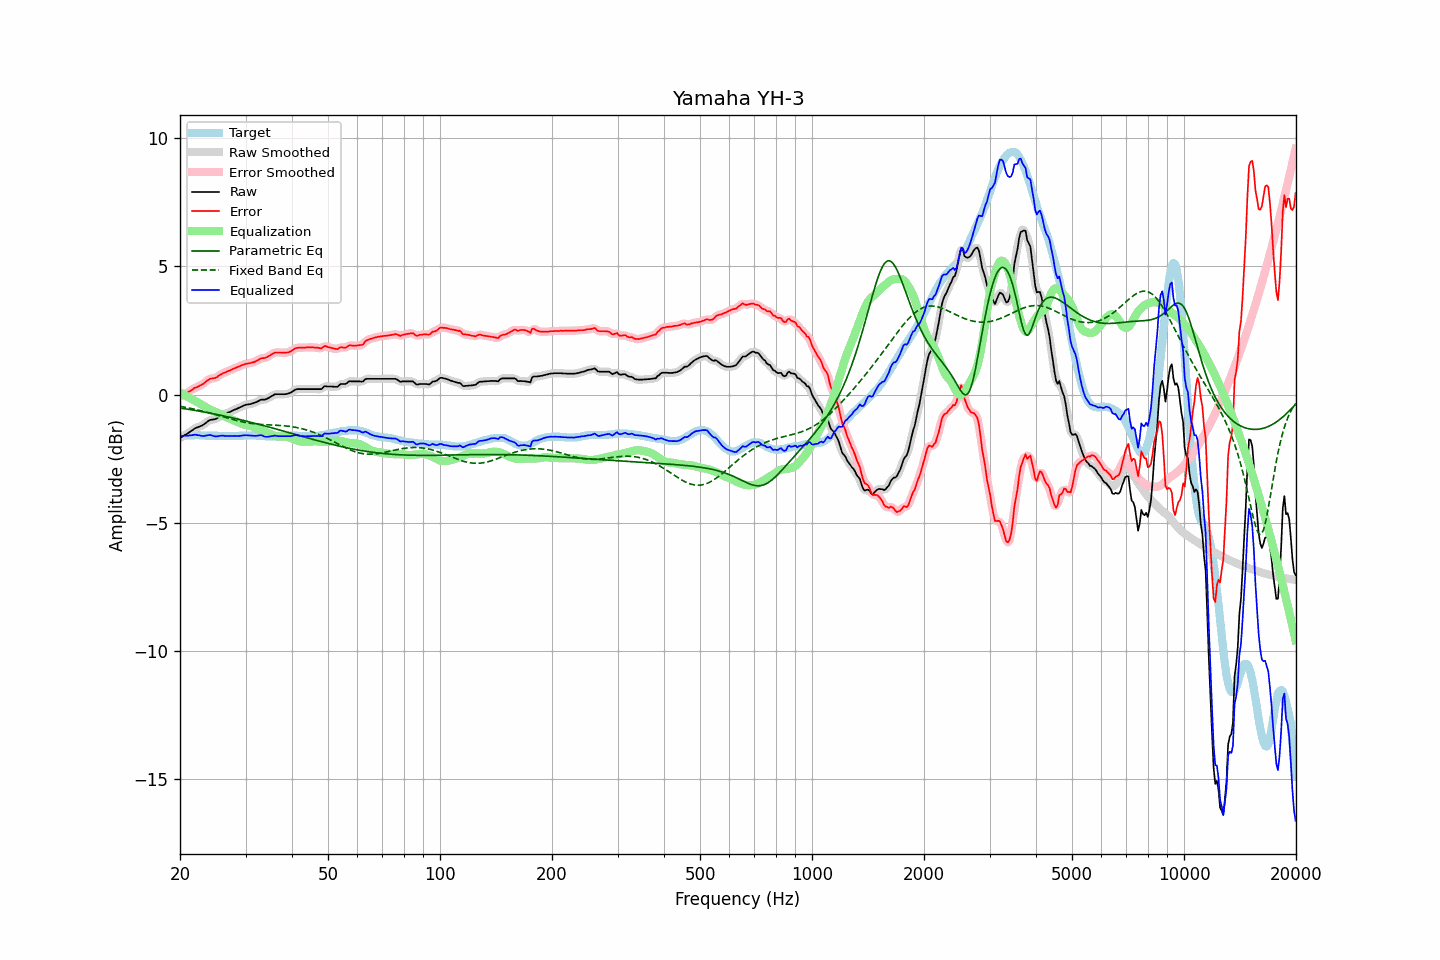

Source data for this figure (header and first rows):
frequency, raw, error, smoothed, error_smoothed, equalization, parametric_eq, fixed_band_eq, equalized_raw, equalized_smoothed, target
20.00, -1.70, -0.07, -1.70, -0.07, 0.08, -0.53, -0.46, -1.62, -1.62, -1.63
20.20, -1.66, -0.04, -1.66, -0.04, 0.05, -0.54, -0.47, -1.61, -1.62, -1.62
20.40, -1.62, -0.01, -1.62, -0.01, 0.01, -0.55, -0.48, -1.61, -1.61, -1.61
20.61, -1.58, 0.03, -1.58, 0.02, -0.03, -0.56, -0.50, -1.61, -1.61, -1.61
20.81, -1.55, 0.05, -1.55, 0.05, -0.06, -0.57, -0.51, -1.61, -1.61, -1.60
21.02, -1.51, 0.09, -1.51, 0.09, -0.10, -0.58, -0.52, -1.61, -1.60, -1.60
21.23, -1.46, 0.13, -1.46, 0.12, -0.13, -0.59, -0.53, -1.59, -1.60, -1.59
21.44, -1.42, 0.17, -1.42, 0.17, -0.17, -0.60, -0.55, -1.59, -1.59, -1.59
21.66, -1.38, 0.21, -1.37, 0.21, -0.20, -0.61, -0.56, -1.58, -1.58, -1.59
21.87, -1.33, 0.26, -1.34, 0.25, -0.24, -0.62, -0.57, -1.57, -1.57, -1.59
22.09, -1.30, 0.28, -1.30, 0.28, -0.27, -0.63, -0.59, -1.57, -1.57, -1.58
22.31, -1.28, 0.30, -1.27, 0.31, -0.30, -0.64, -0.60, -1.58, -1.58, -1.58
22.54, -1.25, 0.34, -1.25, 0.33, -0.34, -0.65, -0.62, -1.59, -1.59, -1.59
22.76, -1.23, 0.37, -1.23, 0.36, -0.38, -0.66, -0.63, -1.61, -1.61, -1.60
22.99, -1.20, 0.40, -1.20, 0.40, -0.42, -0.67, -0.65, -1.62, -1.61, -1.60
23.22, -1.16, 0.44, -1.16, 0.44, -0.46, -0.68, -0.66, -1.62, -1.61, -1.60
23.45, -1.11, 0.50, -1.11, 0.49, -0.49, -0.69, -0.68, -1.60, -1.60, -1.61
23.69, -1.06, 0.55, -1.06, 0.55, -0.53, -0.71, -0.70, -1.59, -1.59, -1.61
23.92, -1.02, 0.59, -1.02, 0.59, -0.56, -0.72, -0.71, -1.58, -1.58, -1.61
24.16, -0.99, 0.62, -0.99, 0.61, -0.59, -0.73, -0.73, -1.58, -1.59, -1.61
24.40, -0.98, 0.63, -0.98, 0.63, -0.62, -0.74, -0.75, -1.60, -1.60, -1.61
24.65, -0.97, 0.64, -0.97, 0.64, -0.65, -0.75, -0.77, -1.62, -1.62, -1.61
24.89, -0.96, 0.65, -0.95, 0.65, -0.68, -0.77, -0.78, -1.64, -1.63, -1.61
25.14, -0.93, 0.68, -0.93, 0.68, -0.70, -0.78, -0.80, -1.63, -1.63, -1.61
25.39, -0.89, 0.73, -0.89, 0.72, -0.73, -0.79, -0.82, -1.62, -1.62, -1.62
25.65, -0.85, 0.77, -0.85, 0.77, -0.76, -0.81, -0.84, -1.61, -1.61, -1.62
25.91, -0.81, 0.81, -0.81, 0.80, -0.79, -0.82, -0.86, -1.60, -1.61, -1.62
26.16, -0.78, 0.84, -0.78, 0.83, -0.82, -0.83, -0.87, -1.60, -1.61, -1.62
26.43, -0.76, 0.86, -0.75, 0.86, -0.86, -0.85, -0.89, -1.62, -1.61, -1.62
26.69, -0.73, 0.89, -0.73, 0.89, -0.89, -0.86, -0.91, -1.62, -1.62, -1.62
26.96, -0.70, 0.92, -0.70, 0.91, -0.92, -0.87, -0.93, -1.62, -1.62, -1.62
27.23, -0.68, 0.94, -0.68, 0.94, -0.94, -0.89, -0.94, -1.62, -1.62, -1.62
27.50, -0.65, 0.97, -0.65, 0.97, -0.97, -0.90, -0.96, -1.62, -1.62, -1.62
27.77, -0.62, 1.00, -0.62, 1.00, -1.00, -0.92, -0.98, -1.62, -1.62, -1.62
28.05, -0.59, 1.03, -0.59, 1.03, -1.02, -0.93, -1.00, -1.61, -1.62, -1.62
28.33, -0.57, 1.05, -0.57, 1.05, -1.05, -0.94, -1.01, -1.62, -1.62, -1.62
28.62, -0.54, 1.08, -0.54, 1.07, -1.08, -0.96, -1.03, -1.62, -1.62, -1.62
28.90, -0.51, 1.10, -0.51, 1.10, -1.10, -0.97, -1.04, -1.61, -1.62, -1.61
29.19, -0.48, 1.13, -0.48, 1.13, -1.13, -0.99, -1.06, -1.61, -1.61, -1.61
29.48, -0.45, 1.16, -0.45, 1.15, -1.15, -1.00, -1.07, -1.60, -1.60, -1.61
29.78, -0.42, 1.18, -0.42, 1.18, -1.17, -1.02, -1.08, -1.59, -1.59, -1.60
30.08, -0.40, 1.20, -0.40, 1.20, -1.19, -1.03, -1.09, -1.59, -1.59, -1.60
30.38, -0.39, 1.21, -0.39, 1.21, -1.20, -1.05, -1.10, -1.59, -1.59, -1.60
30.68, -0.38, 1.22, -0.38, 1.22, -1.22, -1.07, -1.12, -1.60, -1.60, -1.60
30.99, -0.37, 1.23, -0.37, 1.23, -1.24, -1.08, -1.12, -1.61, -1.60, -1.60
31.30, -0.35, 1.25, -0.35, 1.24, -1.26, -1.10, -1.13, -1.61, -1.61, -1.60
31.61, -0.33, 1.27, -0.33, 1.27, -1.28, -1.11, -1.14, -1.61, -1.61, -1.60
31.93, -0.31, 1.29, -0.31, 1.29, -1.30, -1.13, -1.15, -1.61, -1.61, -1.60
32.24, -0.28, 1.33, -0.28, 1.33, -1.32, -1.15, -1.15, -1.60, -1.60, -1.61
32.57, -0.25, 1.36, -0.25, 1.36, -1.35, -1.16, -1.16, -1.60, -1.59, -1.61
32.89, -0.21, 1.40, -0.22, 1.39, -1.37, -1.18, -1.17, -1.58, -1.59, -1.61
33.22, -0.20, 1.42, -0.21, 1.41, -1.40, -1.20, -1.17, -1.60, -1.60, -1.62
33.55, -0.20, 1.42, -0.20, 1.42, -1.42, -1.21, -1.17, -1.62, -1.62, -1.62
33.89, -0.20, 1.43, -0.19, 1.43, -1.45, -1.23, -1.18, -1.65, -1.64, -1.63
34.23, -0.17, 1.46, -0.17, 1.45, -1.48, -1.25, -1.18, -1.65, -1.65, -1.63
34.57, -0.14, 1.49, -0.14, 1.49, -1.50, -1.26, -1.18, -1.64, -1.64, -1.63
34.92, -0.10, 1.53, -0.10, 1.53, -1.53, -1.28, -1.19, -1.63, -1.63, -1.63
35.27, -0.06, 1.57, -0.06, 1.57, -1.56, -1.30, -1.19, -1.62, -1.62, -1.63
35.62, -0.03, 1.60, -0.02, 1.60, -1.59, -1.31, -1.19, -1.62, -1.61, -1.63
35.97, 0.01, 1.64, -0.00, 1.63, -1.61, -1.33, -1.20, -1.60, -1.61, -1.63
... 635 more rows
